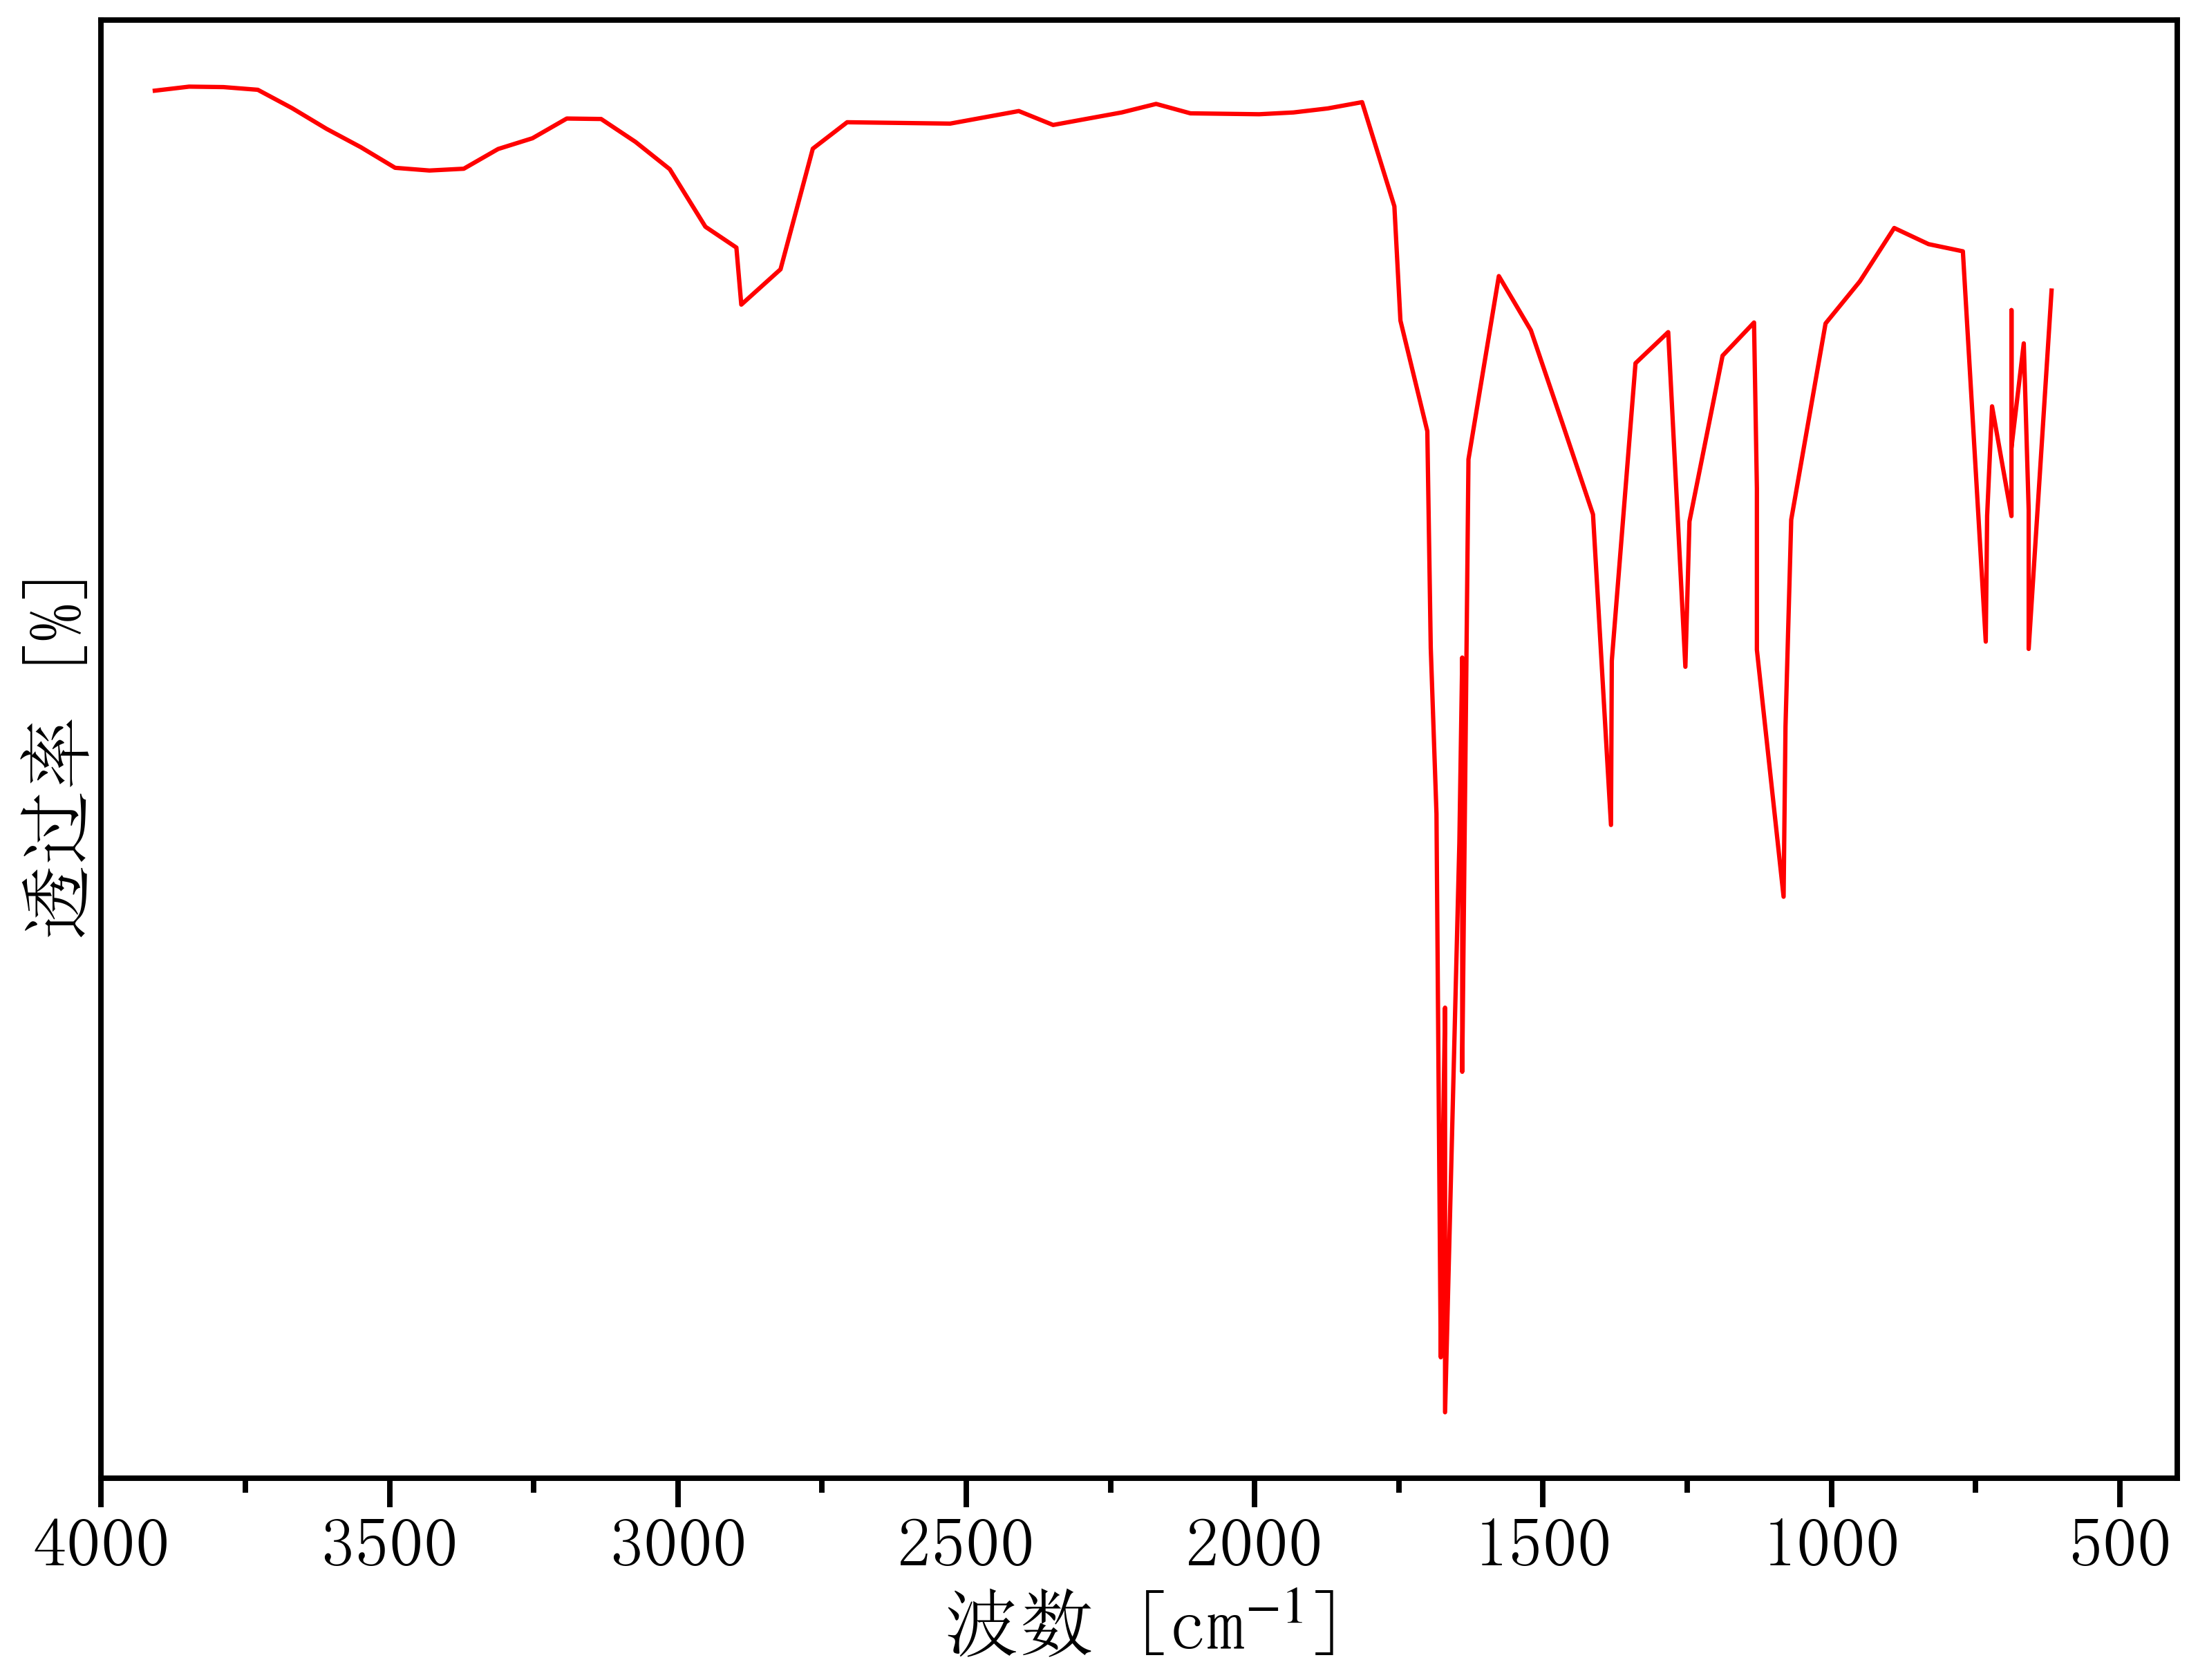

Data behind this chart, as committed beside it:
3966.4536338756693, 54.56681030748574
3907, 54.68
3847, 54.74
3788, 54.73
3728, 54.69
3669, 54.45
3609, 54.17
3550, 53.92
3490, 53.65
3431, 53.61
3371, 53.63
3312, 53.9
3252, 54.04
3193, 54.31
3133, 54.3
3074, 53.99
3014, 53.63
2952, 52.85
2899, 52.57
2890, 51.81
2822, 52.28
2766, 53.9
2707, 54.26
2647, 54.25
2587, 54.25
2528, 54.24
2468, 54.32
2409, 54.41
2349, 54.22
2290, 54.3
2230, 54.39
2171, 54.5
2111, 54.38
2052, 54.37
1992, 54.36
1933, 54.39
1873, 54.44
1814, 54.53
1758, 53.13
1747, 51.59
1701, 50.11
1695, 47.2
1685, 44.97
1677, 37.67
1675, 39.89
1670, 42.37
1670, 36.94
1645, 44.58
1640, 47.07
1640, 41.51
1629, 49.73
1577, 52.19
1521, 51.46
1466, 50.22
1413, 48.99
1382, 44.82
1381, 47.03
1340, 51.02
1283, 51.44
1253, 46.95
1246, 48.9
... 22 more rows
